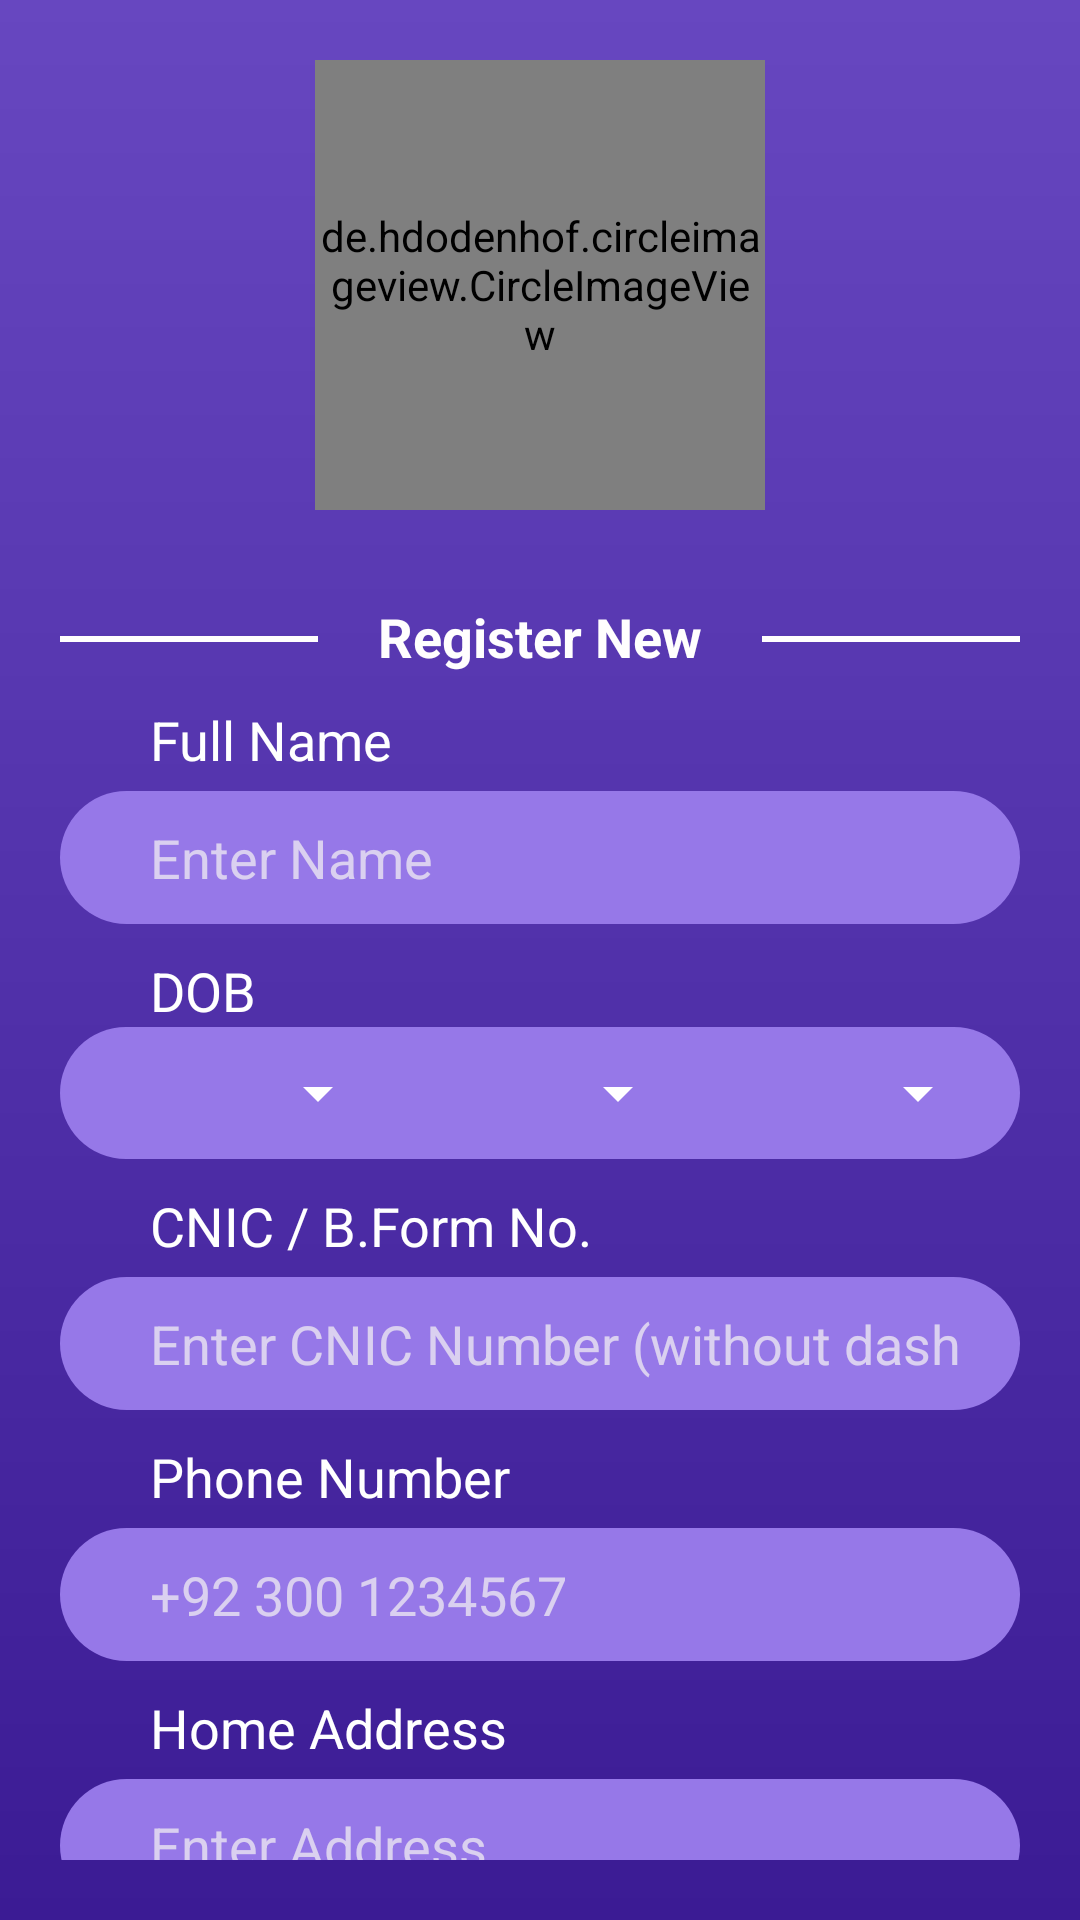

Layout XML and referenced resources for this Android screen:
<!-- AndroidManifest.xml: application theme Theme.SAFingerprintScan -->
<!-- res/layout/activity_user_edit_screen.xml -->
<?xml version="1.0" encoding="utf-8"?>
<RelativeLayout xmlns:android="http://schemas.android.com/apk/res/android"
    xmlns:app="http://schemas.android.com/apk/res-auto"
    xmlns:tools="http://schemas.android.com/tools"
    android:layout_width="match_parent"
    android:layout_height="match_parent"
    android:background="@drawable/back_draw"
    android:padding="20dp"
    tools:context=".Screens.User_EditScreen">

    <de.hdodenhof.circleimageview.CircleImageView
        android:id="@+id/image"
        android:layout_width="150dp"
        android:layout_height="150dp"
        android:layout_centerHorizontal="true"
        android:layout_marginBottom="10dp"
        android:src="@mipmap/ic_avatar_round"
        app:civ_border_color="@color/white"
        app:civ_border_width="2dp" />

    <TextView
        android:id="@+id/reg_ttl"
        android:layout_width="wrap_content"
        android:layout_height="wrap_content"
        android:layout_below="@id/image"
        android:layout_centerHorizontal="true"
        android:layout_marginTop="20dp"
        android:text="Register New"
        android:textAppearance="@style/TextAppearance.AppCompat.Medium"
        android:textColor="#FFFEFE"
        android:textStyle="bold" />

    <View
        android:layout_width="match_parent"
        android:layout_height="2dp"
        android:layout_below="@id/image"
        android:layout_marginTop="32dp"
        android:layout_marginEnd="20dp"
        android:layout_toStartOf="@id/reg_ttl"
        android:background="#FFFEFE" />

    <View
        android:layout_width="match_parent"
        android:layout_height="2dp"
        android:layout_below="@id/image"
        android:layout_marginStart="20dp"
        android:layout_marginTop="32dp"
        android:layout_toEndOf="@id/reg_ttl"
        android:background="#FFFEFE" />

    <ScrollView
        android:layout_width="match_parent"
        android:layout_height="wrap_content"
        android:layout_below="@id/reg_ttl"
        android:layout_marginTop="10dp"
        android:scrollbars="none">

        <LinearLayout
            android:layout_width="match_parent"
            android:layout_height="wrap_content"
            android:orientation="vertical">

            <TextView
                android:layout_width="match_parent"
                android:layout_height="wrap_content"
                android:layout_marginStart="30dp"
                android:text="Full Name"
                android:textAppearance="@style/TextAppearance.AppCompat.Medium"
                android:textColor="#FFFFFF" />

            <EditText
                android:id="@+id/full_name"
                android:layout_width="match_parent"
                android:layout_height="wrap_content"
                android:layout_marginTop="5dp"
                android:background="@drawable/edittext_2"
                android:hint="Enter Name"
                android:paddingStart="30dp"
                android:paddingTop="10dp"
                android:paddingEnd="20dp"
                android:paddingBottom="10dp"
                android:singleLine="true"
                android:textColorHint="#B7F5F3F3" />

            <TextView
                android:layout_width="match_parent"
                android:layout_height="wrap_content"
                android:layout_marginStart="30dp"
                android:layout_marginTop="10dp"
                android:text="DOB"
                android:textAppearance="@style/TextAppearance.AppCompat.Medium"
                android:textColor="#FFFFFF" />

            <LinearLayout
                android:layout_width="match_parent"
                android:layout_height="wrap_content"
                android:background="@drawable/edittext_2"
                android:orientation="horizontal"
                android:padding="10dp"
                android:weightSum="3">

                <Spinner
                    android:id="@+id/month"
                    android:layout_width="0dp"
                    android:layout_height="wrap_content"
                    android:layout_weight="1"
                    android:theme="@style/ThemeOverlay.AppCompat.Dark.ActionBar" />

                <Spinner
                    android:id="@+id/date"
                    android:layout_width="0dp"
                    android:layout_height="wrap_content"
                    android:layout_weight="1"
                    android:theme="@style/ThemeOverlay.AppCompat.Dark.ActionBar" />

                <Spinner
                    android:id="@+id/year"
                    android:layout_width="0dp"
                    android:layout_height="wrap_content"
                    android:layout_weight="1"
                    android:theme="@style/ThemeOverlay.AppCompat.Dark.ActionBar" />

            </LinearLayout>

            <TextView
                android:layout_width="match_parent"
                android:layout_height="wrap_content"
                android:layout_marginStart="30dp"
                android:layout_marginTop="10dp"
                android:text="CNIC / B.Form No."
                android:textAppearance="@style/TextAppearance.AppCompat.Medium"
                android:textColor="#FFFFFF" />

            <EditText
                android:enabled="false"
                android:id="@+id/cnic"
                android:layout_width="match_parent"
                android:layout_height="wrap_content"
                android:layout_marginTop="5dp"
                android:background="@drawable/edittext_2"
                android:hint="Enter CNIC Number (without dashes/spaces)"
                android:inputType="number"
                android:maxLength="13"
                android:paddingStart="30dp"
                android:paddingTop="10dp"
                android:paddingEnd="20dp"
                android:paddingBottom="10dp"
                android:textColorHint="#B7F5F3F3" />

            <TextView
                android:layout_width="match_parent"
                android:layout_height="wrap_content"
                android:layout_marginStart="30dp"
                android:layout_marginTop="10dp"
                android:text="Phone Number"
                android:textAppearance="@style/TextAppearance.AppCompat.Medium"
                android:textColor="#FFFFFF" />

            <EditText
                android:id="@+id/phone"
                android:layout_width="match_parent"
                android:layout_height="wrap_content"
                android:layout_marginTop="5dp"
                android:background="@drawable/edittext_2"
                android:hint="+92 300 1234567"
                android:inputType="phone"
                android:maxLength="12"
                android:paddingStart="30dp"
                android:paddingTop="10dp"
                android:paddingEnd="20dp"
                android:paddingBottom="10dp"
                android:textColorHint="#B7F5F3F3" />

            <TextView
                android:layout_width="match_parent"
                android:layout_height="wrap_content"
                android:layout_marginStart="30dp"
                android:layout_marginTop="10dp"
                android:text="Home Address"
                android:textAppearance="@style/TextAppearance.AppCompat.Medium"
                android:textColor="#FFFFFF" />

            <EditText
                android:id="@+id/address"
                android:layout_width="match_parent"
                android:layout_height="wrap_content"
                android:layout_marginTop="5dp"
                android:background="@drawable/edittext_2"
                android:hint="Enter Address"
                android:inputType="text|textMultiLine"
                android:paddingStart="30dp"
                android:paddingTop="10dp"
                android:paddingEnd="20dp"
                android:paddingBottom="10dp"
                android:textColorHint="#B7F5F3F3" />

            <TextView
                android:layout_width="match_parent"
                android:layout_height="wrap_content"
                android:layout_marginStart="30dp"
                android:layout_marginTop="10dp"
                android:text="City"
                android:textAppearance="@style/TextAppearance.AppCompat.Medium"
                android:textColor="#FFFFFF" />

            <EditText
                android:id="@+id/city"
                android:layout_width="match_parent"
                android:layout_height="wrap_content"
                android:layout_marginTop="5dp"
                android:background="@drawable/edittext_2"
                android:hint="City"
                android:paddingStart="30dp"
                android:paddingTop="10dp"
                android:paddingEnd="20dp"
                android:paddingBottom="10dp"
                android:singleLine="true"
                android:textColorHint="#B7F5F3F3" />

            <TextView
                android:layout_width="match_parent"
                android:layout_height="wrap_content"
                android:layout_marginStart="30dp"
                android:layout_marginTop="10dp"
                android:text="Email"
                android:textAppearance="@style/TextAppearance.AppCompat.Medium"
                android:textColor="#FFFFFF" />

            <EditText
                android:id="@+id/email"
                android:layout_width="match_parent"
                android:layout_height="wrap_content"
                android:layout_marginTop="5dp"
                android:background="@drawable/edittext_2"
                android:hint="Enter Email"
                android:inputType="textEmailAddress"
                android:paddingStart="30dp"
                android:enabled="false"
                android:paddingTop="10dp"
                android:paddingEnd="20dp"
                android:paddingBottom="10dp"
                android:textColorHint="#B7F5F3F3" />

            <TextView
                android:layout_width="match_parent"
                android:layout_height="wrap_content"
                android:layout_marginStart="30dp"
                android:layout_marginTop="10dp"
                android:text="Password"
                android:textAppearance="@style/TextAppearance.AppCompat.Medium"
                android:textColor="#FFFFFF" />

            <EditText
                android:id="@+id/password"
                android:layout_width="match_parent"
                android:layout_height="wrap_content"
                android:layout_marginTop="5dp"
                android:background="@drawable/edittext_2"
                android:hint="Password"
                android:enabled="false"
                android:inputType="numberPassword"
                android:paddingStart="30dp"
                android:paddingTop="10dp"
                android:paddingEnd="20dp"
                android:paddingBottom="10dp"
                android:textColorHint="#B7F5F3F3" />

            <Button
                android:layout_width="match_parent"
                android:layout_height="wrap_content"
                android:layout_marginTop="20dp"
                android:background="@drawable/btn1_shape"
                android:backgroundTint="#FFFFFF"
                android:onClick="update"
                android:text="Update User"
                android:textAllCaps="false"
                android:textColor="@color/solid_purple"
                android:textStyle="bold" />

        </LinearLayout>

    </ScrollView>

</RelativeLayout>
<!-- resources referenced by this layout -->
<resources>
  <color name="solid_purple">#3B1B94</color>
  <color name="white">#F5F3F3</color>
  <!-- drawable back_draw (drawable) -->
  <?xml version="1.0" encoding="utf-8"?>
  
  <shape xmlns:android="http://schemas.android.com/apk/res/android">
  
      <gradient android:startColor="@color/solid_purple"
          android:endColor="@color/l_purple"
          android:angle="90"/>
  
  </shape>
  <!-- drawable btn1_shape (drawable) -->
  <?xml version="1.0" encoding="utf-8"?>
  <shape xmlns:android="http://schemas.android.com/apk/res/android">
      <corners android:radius="30dp"/>
      <solid android:color="@color/solid_blue"/>
  
  </shape>
  <!-- drawable edittext_2 (drawable) -->
  <?xml version="1.0" encoding="utf-8"?>
  <shape xmlns:android="http://schemas.android.com/apk/res/android">
  
      <solid android:color="#9678E8"/>
      <corners android:radius="30dp"/>
  
  </shape>
  <!-- mipmap ic_avatar_round (mipmap-anydpi-v26) -->
  <?xml version="1.0" encoding="utf-8"?>
  
  <adaptive-icon xmlns:android="http://schemas.android.com/apk/res/android">
      <background android:drawable="@color/ic_avatar_background"/>
      <foreground android:drawable="@drawable/ic_avatar_foreground"/>
  </adaptive-icon>
  <style name="Theme.SAFingerprintScan" parent="Theme.AppCompat.DayNight.NoActionBar">
          
          <item name="colorPrimary">@color/solid_purple</item>
          <item name="colorPrimaryVariant">@color/l_purple</item>
          <item name="colorOnPrimary">@color/white</item>
          <item name="colorAccent">@color/solid_purple</item>
          
          <item name="colorSecondary">@color/solid_purple</item>
          <item name="colorSecondaryVariant">@color/solid_purple</item>
          <item name="colorOnSecondary">@color/black</item>
          <item name="android:textColor">@color/black</item>
          
          <item name="android:statusBarColor" tools:targetApi="l">?attr/colorPrimaryVariant</item>
          
      </style>
  <color name="l_purple">#6747C0</color>
  <color name="solid_blue">#1F54C3</color>
  <color name="ic_avatar_background">#33138D</color>
  <!-- drawable ic_avatar_foreground (drawable) -->
  <vector xmlns:android="http://schemas.android.com/apk/res/android"
      android:width="108dp"
      android:height="108dp"
      android:viewportWidth="108"
      android:viewportHeight="108"
      android:tint="#FFFFFF">
    <group android:scaleX="2.61"
        android:scaleY="2.61"
        android:translateX="22.68"
        android:translateY="22.68">
      <path
          android:fillColor="@android:color/white"
          android:pathData="M12,2C6.48,2 2,6.48 2,12s4.48,10 10,10 10,-4.48 10,-10S17.52,2 12,2zM12,5c1.66,0 3,1.34 3,3s-1.34,3 -3,3 -3,-1.34 -3,-3 1.34,-3 3,-3zM12,19.2c-2.5,0 -4.71,-1.28 -6,-3.22 0.03,-1.99 4,-3.08 6,-3.08 1.99,0 5.97,1.09 6,3.08 -1.29,1.94 -3.5,3.22 -6,3.22z"/>
    </group>
  </vector>
  <color name="black">#FF000000</color>
</resources>
